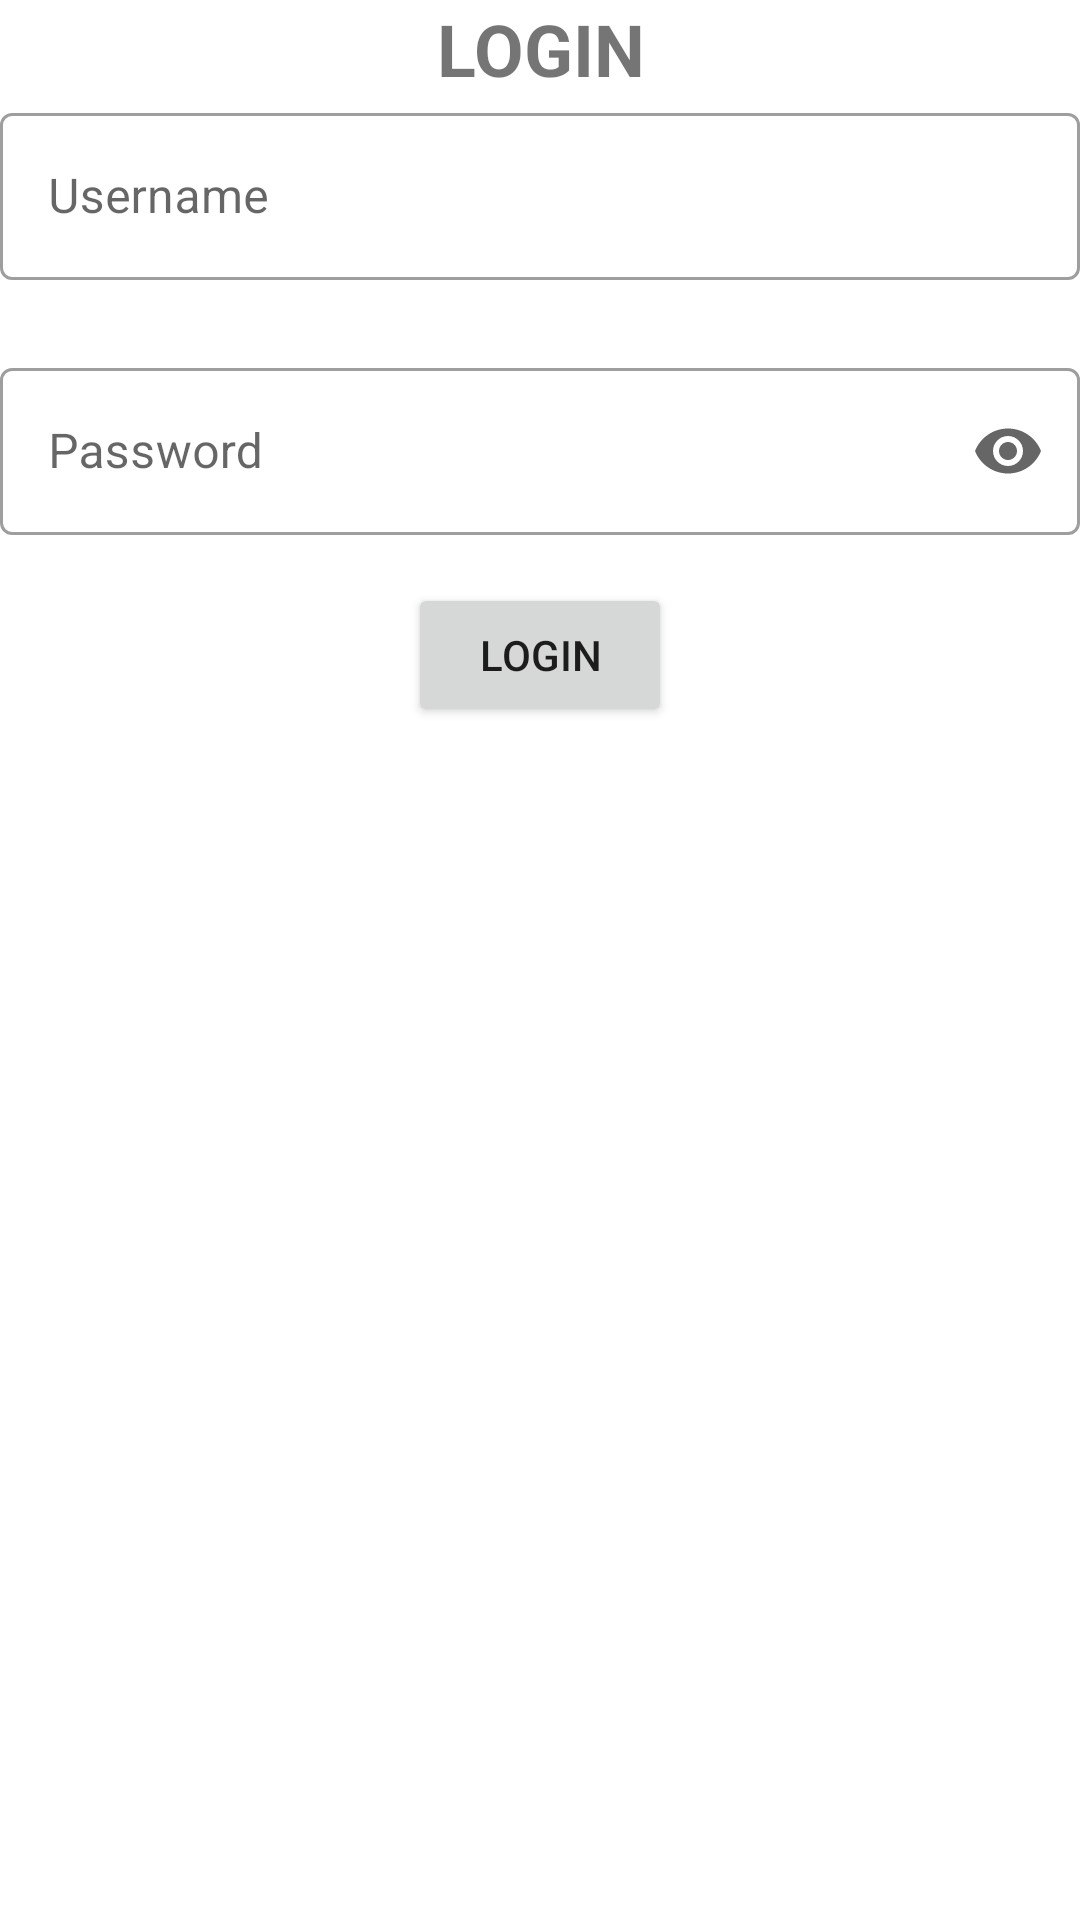

Write the Android layout XML for this screen, with the resource values it uses.
<!-- AndroidManifest.xml: application theme Theme.ProtectCare23 -->
<!-- res/layout/activity_auth.xml -->
<?xml version="1.0" encoding="utf-8"?>
<androidx.constraintlayout.widget.ConstraintLayout xmlns:android="http://schemas.android.com/apk/res/android"
    xmlns:app="http://schemas.android.com/apk/res-auto"
    xmlns:tools="http://schemas.android.com/tools"
    android:layout_width="match_parent"
    android:layout_height="match_parent"
    tools:context=".ui.auth.AuthActivity">
    <TextView
        android:id="@+id/text_login"
        android:layout_width="match_parent"
        android:layout_height="wrap_content"
        android:text="LOGIN"
        android:textAlignment="center"
        android:textSize="24sp"
        android:textStyle="bold"/>

    <com.google.android.material.textfield.TextInputLayout
        android:id="@+id/username"
        android:layout_width="match_parent"
        android:layout_height="wrap_content"
        android:hint="Username"
        app:layout_constraintEnd_toEndOf="parent"
        app:layout_constraintStart_toStartOf="parent"
        app:layout_constraintTop_toBottomOf="@+id/text_login"
        style="@style/Widget.MaterialComponents.TextInputLayout.OutlinedBox">

        <com.google.android.material.textfield.TextInputEditText
            android:layout_width="match_parent"
            android:layout_height="wrap_content" />

    </com.google.android.material.textfield.TextInputLayout>

    <com.google.android.material.textfield.TextInputLayout
        android:id="@+id/password"
        android:layout_width="match_parent"
        android:layout_height="wrap_content"
        android:hint="Password"
        app:layout_constraintEnd_toEndOf="parent"
        app:layout_constraintStart_toStartOf="parent"
        app:layout_constraintTop_toBottomOf="@id/username"
        app:endIconMode="password_toggle"
        android:layout_marginTop="24dp"
        style="@style/Widget.MaterialComponents.TextInputLayout.OutlinedBox">

        <com.google.android.material.textfield.TextInputEditText
            android:layout_width="match_parent"
            android:layout_height="wrap_content"
            android:inputType="textPassword"/>

    </com.google.android.material.textfield.TextInputLayout>

    <Button
        android:id="@+id/btn_login"
        android:layout_width="wrap_content"
        android:layout_height="wrap_content"
        app:layout_constraintEnd_toEndOf="parent"
        app:layout_constraintStart_toStartOf="parent"
        app:layout_constraintTop_toBottomOf="@+id/password"
        android:text="LOGIN"
        android:layout_marginTop="16dp"/>

</androidx.constraintlayout.widget.ConstraintLayout>
<!-- resources referenced by this layout -->
<resources>
  <style name="Theme.ProtectCare23" parent="Theme.MaterialComponents.DayNight.DarkActionBar">
          
          <item name="colorPrimary">@color/purple_500</item>
          <item name="colorPrimaryVariant">@color/purple_700</item>
          <item name="colorOnPrimary">@color/white</item>
          
          <item name="colorSecondary">@color/teal_200</item>
          <item name="colorSecondaryVariant">@color/teal_700</item>
          <item name="colorOnSecondary">@color/black</item>
          
          <item name="android:statusBarColor" tools:targetApi="l">?attr/colorPrimaryVariant</item>
          
      </style>
  <color name="purple_500">#FF6200EE</color>
  <color name="purple_700">#FF3700B3</color>
  <color name="white">#FFFFFFFF</color>
  <color name="teal_200">#FF03DAC5</color>
  <color name="teal_700">#FF018786</color>
  <color name="black">#FF000000</color>
</resources>
